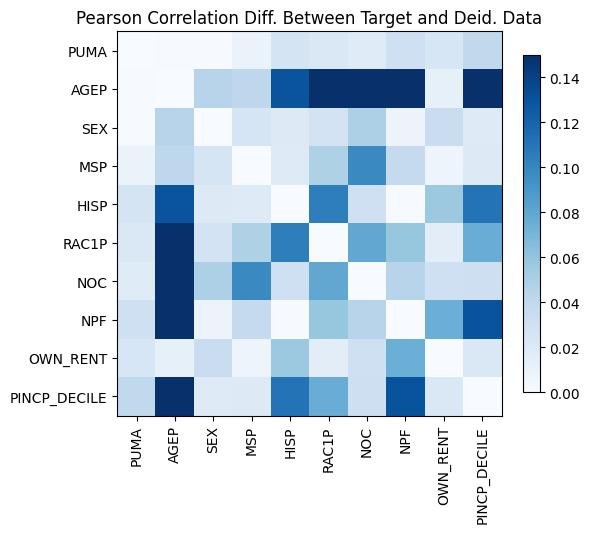

Data behind this chart, as committed beside it:
, PUMA, AGEP, SEX, MSP, HISP, RAC1P, NOC, NPF, OWN_RENT, PINCP_DECILE
PUMA, -1.2212453270876722e-15, 0.0009225, 0.00095, 0.009844, 0.02659, 0.02124, -0.01777, -0.03156, 0.02441, 0.0395
AGEP, 0.0009225, -9.992007221626409e-16, -0.04406, -0.04153, 0.1289, 0.1682, 0.3899, 0.2568, 0.01274, -0.4969
SEX, 0.00095, -0.04406, -1.1102230246251565e-16, -0.02538, -0.01892, 0.02748, -0.04918, -0.008725, -0.03419, 0.01868
MSP, 0.009844, -0.04153, -0.02538, -2.55351295663786e-15, -0.01845, 0.04812, 0.09805, 0.03808, 0.00741, -0.0196
HISP, 0.02659, 0.1289, -0.01892, -0.01845, 3.774758283725532e-15, -0.1046, 0.03069, -0.001094, -0.05665, 0.1111
RAC1P, 0.02124, 0.1682, 0.02748, 0.04812, -0.1046, 6.772360450213455e-15, -0.0795, -0.05874, -0.01565, 0.07578
NOC, -0.01777, 0.3899, -0.04918, 0.09805, 0.03069, -0.0795, 0.0, -0.04447, -0.03087, 0.03174
NPF, -0.03156, 0.2568, -0.008725, 0.03808, -0.001094, -0.05874, -0.04447, 1.7763568394002505e-15, -0.07453, 0.1295
OWN_RENT, 0.02441, 0.01274, -0.03419, 0.00741, -0.05665, -0.01565, -0.03087, -0.07453, 2.1094237467877974e-15, -0.02184
PINCP_DECILE, 0.0395, -0.4969, 0.01868, -0.0196, 0.1111, 0.07578, 0.03174, 0.1295, -0.02184, -7.771561172376096e-16
